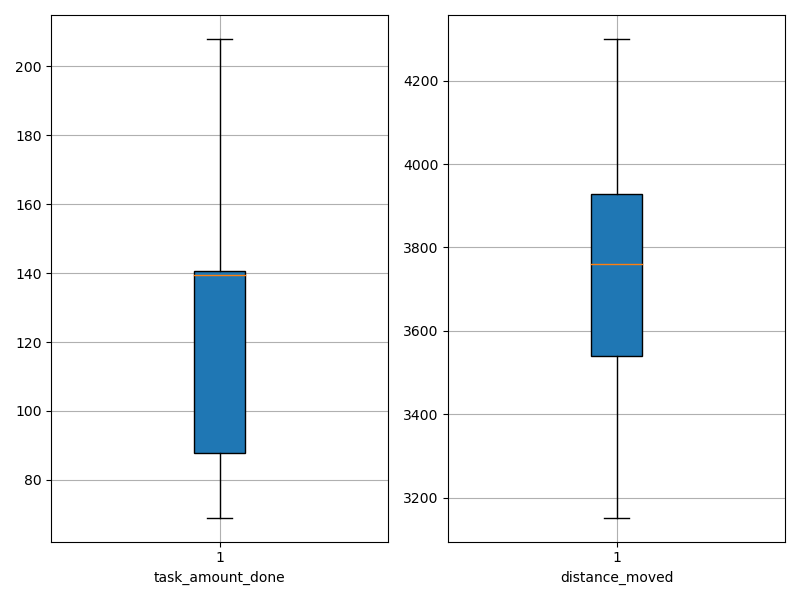

Source data for this figure (header and first rows):
agent_id, task_amount_done, distance_moved
0, 142.0, 3611
1, 139.0, 3340
2, 139.0, 3337
3, 140.0, 3759
4, 69.0, 4059
5, 70.0, 3703
6, 139.0, 3275
7, 139.0, 3678
8, 140.0, 3152
9, 70.0, 3817
10, 69.0, 4115
11, 138.0, 3767
12, 141.0, 3761
13, 69.0, 4300
14, 140.0, 4147
15, 141.0, 3693
16, 140.0, 4085
17, 142.0, 3941
18, 71.0, 3656
19, 139.0, 3895
20, 141.0, 3539
21, 70.0, 3416
22, 140.0, 3273
23, 208.0, 3518
24, 140.0, 3768
25, 139.0, 3545
26, 142.0, 4041
27, 71.0, 4171
28, 142.0, 3780
29, 140.0, 3837
